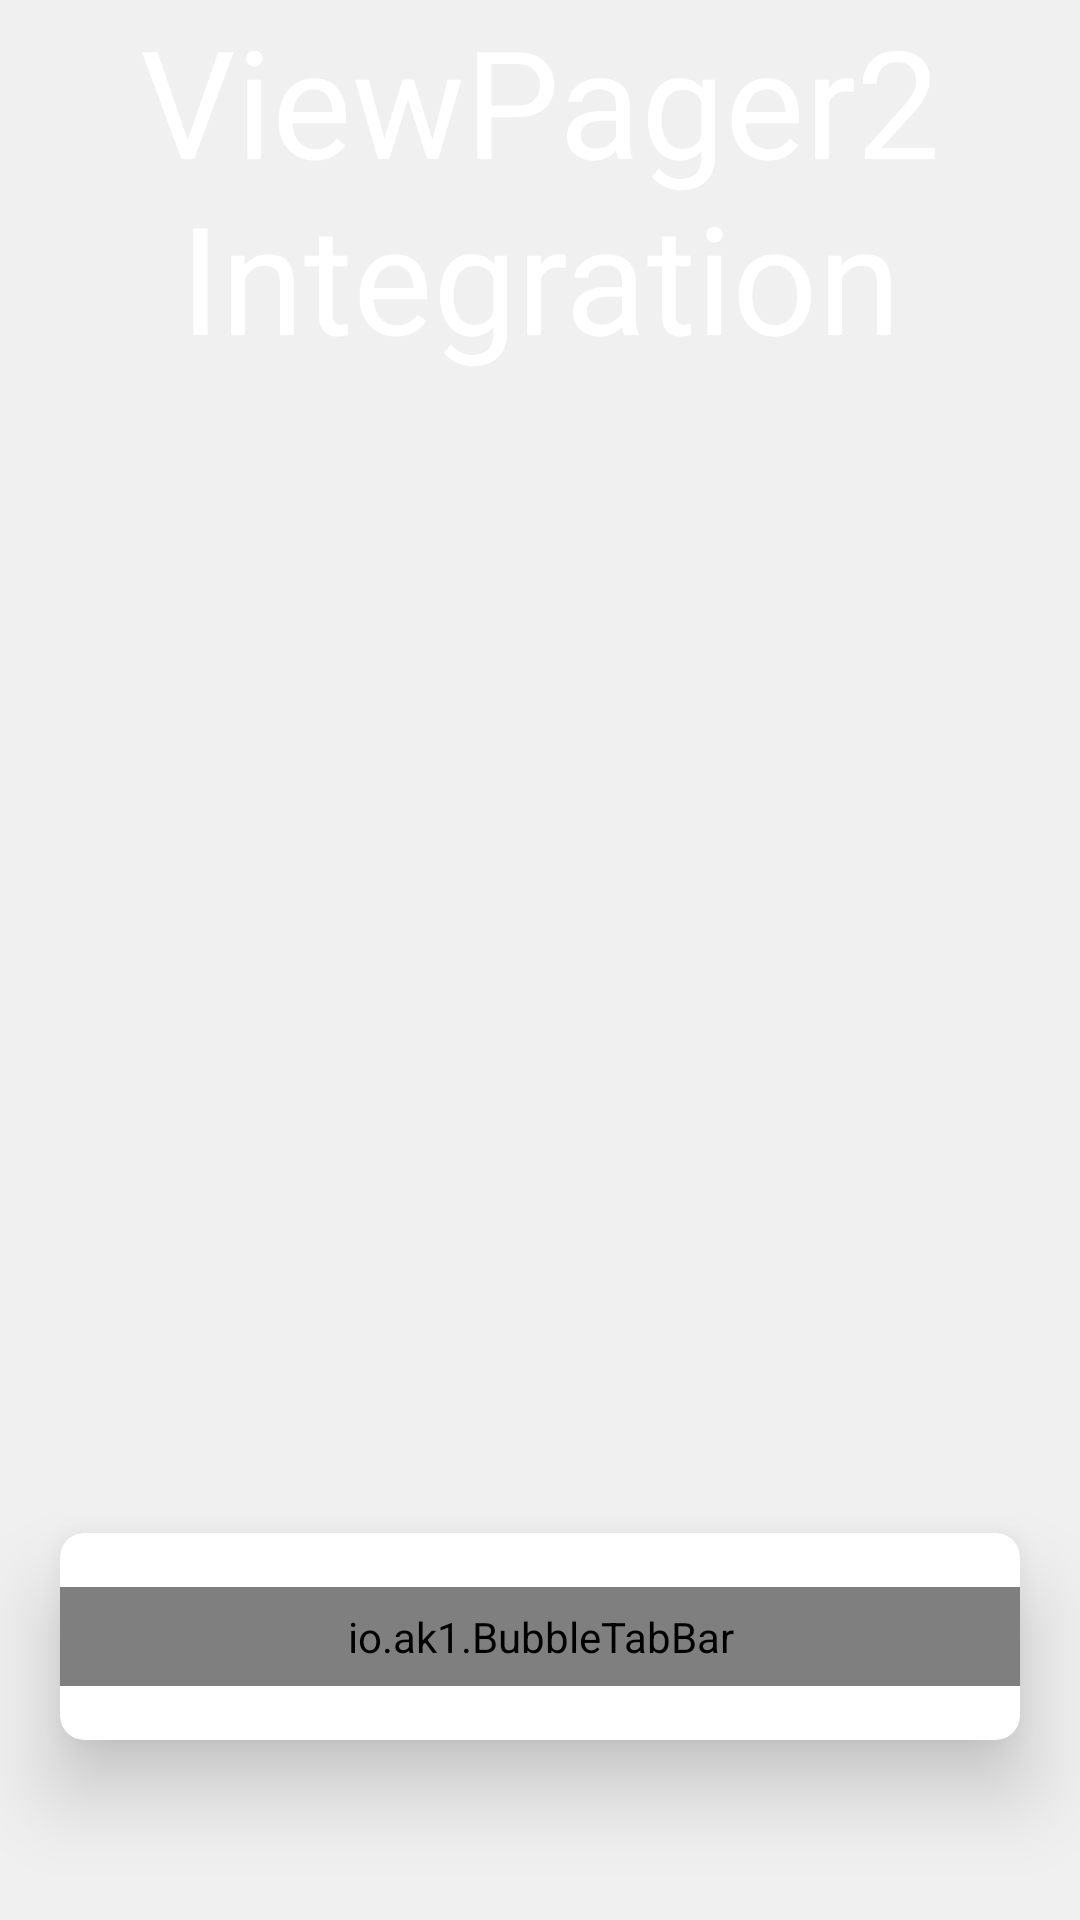

Produce the Android XML layout that renders to this screen, including the resource entries it uses.
<!-- AndroidManifest.xml: application theme AppTheme -->
<!-- res/layout/fragment_view_pager2.xml -->
<?xml version="1.0" encoding="utf-8"?>
<androidx.constraintlayout.widget.ConstraintLayout xmlns:android="http://schemas.android.com/apk/res/android"
        xmlns:tools="http://schemas.android.com/tools"
        xmlns:app="http://schemas.android.com/apk/res-auto"
        android:layout_width="match_parent"
        android:background="#f0f0f0"
        android:layout_height="match_parent"
        tools:context="io.ak1.bubbletabbarapp.MainActivity">

    <androidx.appcompat.widget.AppCompatImageView
            android:id="@+id/iv"
            android:layout_width="match_parent"
            android:layout_height="match_parent"
            app:layout_constraintBottom_toBottomOf="parent"
            app:layout_constraintLeft_toLeftOf="parent"
            app:layout_constraintRight_toRightOf="parent">

    </androidx.appcompat.widget.AppCompatImageView>

    <androidx.viewpager2.widget.ViewPager2
            android:id="@+id/viewpager2"
            android:layout_width="match_parent"
            android:layout_height="match_parent"
            app:layout_constraintBottom_toTopOf="@id/cardview"
            app:layout_constraintLeft_toLeftOf="parent"
            app:layout_constraintRight_toRightOf="parent"
            app:layout_constraintTop_toTopOf="parent" />


    <androidx.cardview.widget.CardView
            android:id="@+id/cardview"
            android:layout_width="match_parent"
            android:layout_height="wrap_content"
            android:layout_marginLeft="20dp"
            android:layout_marginTop="20dp"
            android:layout_marginRight="20dp"
            android:layout_marginBottom="60dp"
            app:cardBackgroundColor="@android:color/white"
            app:cardCornerRadius="8dp"
            app:cardElevation="16dp"
            app:layout_constraintBottom_toBottomOf="parent"
            app:layout_constraintLeft_toRightOf="parent">

        <io.ak1.BubbleTabBar
                android:layout_marginTop="18dp"
                android:layout_marginBottom="18dp"
                android:id="@+id/bubbleTabBar"
                android:layout_width="match_parent"
                android:layout_height="wrap_content"
                android:background="#FFF"
                android:padding="7dp"
                app:bubbletab_menuResource="@menu/list"
                app:bubbletab_custom_font="@font/josefinsansregular"
                app:bubbletab_disabled_icon_color="@color/colorPrimaryDark"
                app:bubbletab_horizontal_padding="18dp"
                app:bubbletab_icon_padding="5sp"
                app:bubbletab_icon_size="14dp"
                app:bubbletab_title_size="14sp"
                app:bubbletab_vertical_padding="10dp"></io.ak1.BubbleTabBar>
    </androidx.cardview.widget.CardView>
    <androidx.appcompat.widget.AppCompatTextView
            android:layout_width="wrap_content"
            android:layout_height="wrap_content"
            android:layout_gravity="center_horizontal"
            android:layout_margin="@dimen/bubble_horizontal_padding"
            android:gravity="center_horizontal"
            android:text="@string/vp2_integrations"
            android:textColor="@color/background"
            android:textSize="50dp"
            app:layout_constraintRight_toRightOf="parent"
            app:layout_constraintLeft_toLeftOf="parent"
            app:layout_constraintTop_toTopOf="parent" />

</androidx.constraintlayout.widget.ConstraintLayout>
<!-- resources referenced by this layout -->
<resources>
  <color name="background">#ffffff</color>
  <color name="colorPrimaryDark">#00574B</color>
  <string name="vp2_integrations">ViewPager2\nIntegration</string>
  <style name="AppTheme" parent="Theme.AppCompat.DayNight.NoActionBar">
          
          <item name="colorPrimary">@color/colorPrimary</item>
          <item name="colorPrimaryDark">@color/colorPrimaryDark</item>
          <item name="colorAccent">@color/colorAccent</item>
          <item name="android:statusBarColor">@android:color/transparent</item>
          
      </style>
  <color name="colorPrimary">#008577</color>
  <color name="colorAccent">#D81B60</color>
</resources>
